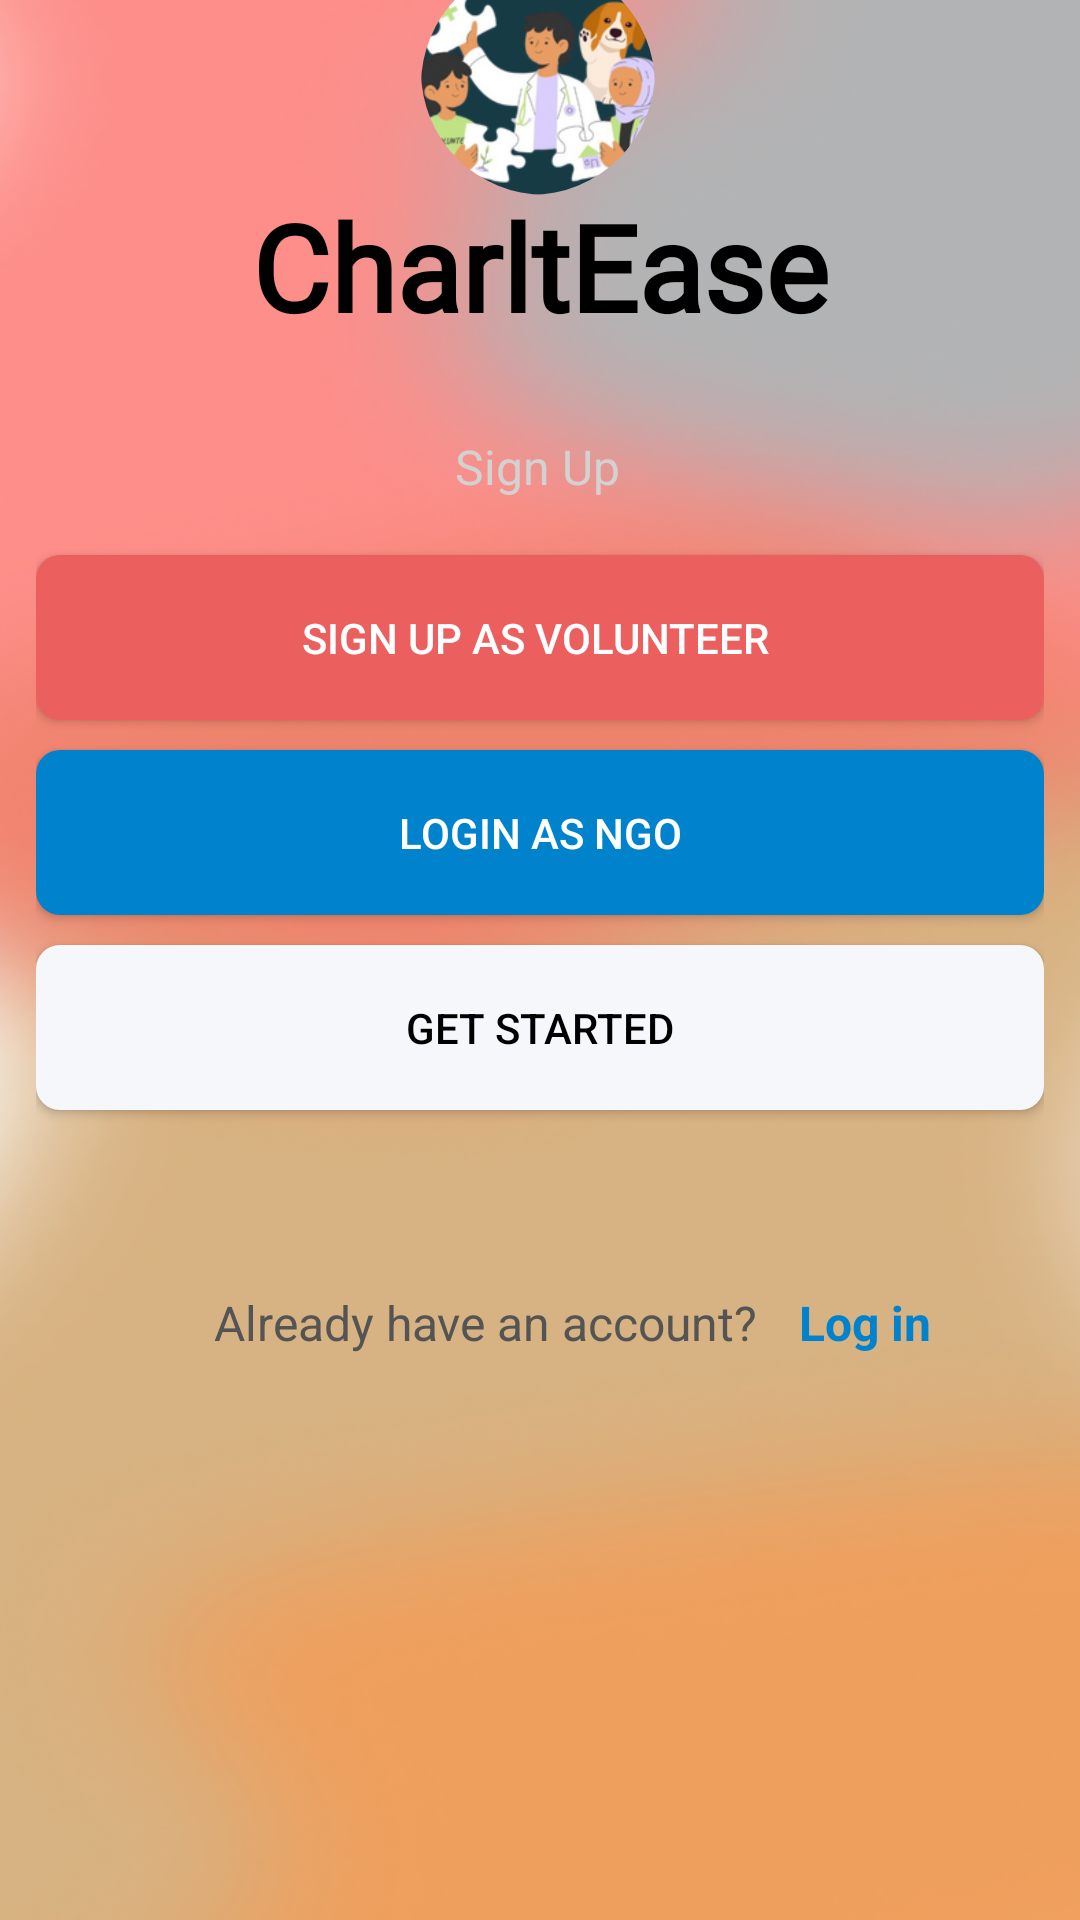

Write the Android layout XML for this screen, with the resource values it uses.
<!-- AndroidManifest.xml: application theme Theme.V4C -->
<!-- res/layout/activity_sign_up_as_page.xml -->
<?xml version="1.0" encoding="utf-8"?>
<androidx.constraintlayout.widget.ConstraintLayout xmlns:android="http://schemas.android.com/apk/res/android"
    xmlns:app="http://schemas.android.com/apk/res-auto"
    xmlns:tools="http://schemas.android.com/tools"
    android:id="@+id/main"
    android:background="@drawable/v4c_background_color"
    android:layout_width="match_parent"
    android:layout_height="match_parent"
    tools:context=".SignUp_As_Page">

    <com.google.android.material.imageview.ShapeableImageView
        android:id="@+id/imageView7"
        android:layout_width="78dp"
        android:layout_height="78dp"
        android:layout_centerInParent="true"
        android:scaleType="centerCrop"
        app:layout_constraintBottom_toTopOf="@+id/textView"
        app:layout_constraintEnd_toEndOf="parent"
        app:layout_constraintHorizontal_bias="0.498"
        app:layout_constraintStart_toStartOf="parent"
        app:layout_constraintTop_toTopOf="parent"
        app:layout_constraintVertical_bias="0.842"
        app:shapeAppearanceOverlay="@style/roundedImageView"
        app:srcCompat="@drawable/v4c_logo" />

    <TextView
        android:id="@+id/textView"
        android:layout_width="match_parent"
        android:layout_height="50dp"
        android:textAlignment="center"
        android:layout_marginBottom="528dp"
        android:fontFamily="@font/poppins_black"
        android:layout_marginHorizontal="20dp"
        android:text="@string/app_name"
        android:textColor="@color/black"
        android:textSize="40sp"
        android:textStyle="bold"
        app:layout_constraintBottom_toBottomOf="parent"
        app:layout_constraintEnd_toEndOf="parent"
        app:layout_constraintHorizontal_bias="0.498"
        app:layout_constraintStart_toStartOf="parent" />

    <TextView
        android:id="@+id/textView5"
        android:layout_width="57dp"
        android:layout_height="24dp"
        android:layout_marginTop="16dp"
        android:text="Sign Up"
        android:textColor="#D3D1D1"
        android:textSize="16sp"
        app:layout_constraintBottom_toBottomOf="parent"
        app:layout_constraintEnd_toEndOf="parent"
        app:layout_constraintStart_toStartOf="parent"
        app:layout_constraintTop_toBottomOf="@+id/textView"
        app:layout_constraintVertical_bias="0.034" />

    <LinearLayout
        android:id="@+id/linearLayout5"
        android:layout_width="match_parent"
        android:layout_marginHorizontal="12dp"
        android:gravity="center"
        android:layout_height="257dp"
        android:layout_marginTop="0dp"
        android:layout_marginBottom="234dp"
        android:orientation="vertical"
        app:layout_constraintBottom_toBottomOf="parent"
        app:layout_constraintEnd_toEndOf="parent"
        app:layout_constraintHorizontal_bias="0.542"
        app:layout_constraintStart_toStartOf="parent"
        app:layout_constraintTop_toBottomOf="@+id/textView5"
        app:layout_constraintVertical_bias="1.0">

        <android.widget.Button
            android:id="@+id/button2"
            android:layout_width="match_parent"
            android:layout_height="55dp"
            android:background="@drawable/first_page_button_style"
            android:text="Sign Up as Volunteer "
            android:textColor="#ffffff"
            tools:layout_editor_abs1oluteY="283dp"
            tools:layout_editor_absoluteX="20dp" />

        <android.widget.Button
            android:id="@+id/button3"
            android:layout_width="match_parent"
            android:layout_height="55dp"
            android:layout_marginTop="10dp"
            android:background="@drawable/button_color_2"
            android:text="Login as NGO"
            android:textColor="#ffffff"
            tools:layout_editor_absoluteX="25dp"
            tools:layout_editor_absoluteY="364dp" />

        <android.widget.Button
            android:id="@+id/button4"
            android:layout_width="match_parent"
            android:layout_height="55dp"
            android:layout_marginTop="10dp"
            android:background="@drawable/button_color_3"
            android:text="Get Started"
            android:textColor="#000000"
            tools:layout_editor_absoluteX="25dp"
            tools:layout_editor_absoluteY="433dp" />

    </LinearLayout>

    <LinearLayout
        android:id="@+id/linearLayout3"
        android:layout_width="383dp"
        android:layout_height="42dp"
        android:layout_marginBottom="168dp"
        android:orientation="horizontal"
        app:layout_constraintBottom_toBottomOf="parent"
        app:layout_constraintEnd_toEndOf="parent"
        app:layout_constraintHorizontal_bias="0.571"
        app:layout_constraintStart_toStartOf="parent"
        app:layout_constraintTop_toBottomOf="@+id/linearLayout5"
        app:layout_constraintVertical_bias="1.0">

        <TextView
            android:id="@+id/textView3"
            android:layout_width="185dp"
            android:layout_height="24dp"
            android:layout_marginStart="84dp"
            android:layout_marginBottom="52dp"
            android:text="Already have an account?"
            android:textColor="#545454"
            android:textSize="16sp" />

        <TextView
            android:id="@+id/textView4"
            android:layout_width="52dp"
            android:layout_height="24dp"
            android:layout_marginStart="10dp"
            android:layout_marginEnd="84dp"
            android:layout_marginBottom="28dp"
            android:text="Log in"
            android:textColor="#0082CD"
            android:textSize="16sp"
            android:textStyle="bold" />

    </LinearLayout>
</androidx.constraintlayout.widget.ConstraintLayout>
<!-- resources referenced by this layout -->
<resources>
  <color name="black">#000000</color>
  <!-- drawable button_color_2 (drawable) -->
  <?xml version="1.0" encoding="utf-8"?>
  <shape xmlns:android="http://schemas.android.com/apk/res/android">
      <corners android:radius="8dp"/>
      <solid android:color="@color/blue_primary"/>
  
  </shape>
  <!-- drawable button_color_3 (drawable) -->
  <?xml version="1.0" encoding="utf-8"?>
  <shape xmlns:android="http://schemas.android.com/apk/res/android">
      <corners android:radius="8dp"/>
      <solid android:color="#F6F7FA"/>
  </shape>
  <!-- drawable first_page_button_style (drawable) -->
  <?xml version="1.0" encoding="utf-8"?>
  <shape xmlns:android="http://schemas.android.com/apk/res/android">
      <corners android:radius="8dp"/>
      <solid android:color="#EC5F5F"/>
  
  </shape>
  <!-- drawable v4c_background_color: png bitmap (drawable, 160747 bytes) -->
  <!-- drawable v4c_logo: png bitmap (drawable, 239458 bytes) -->
  <string name="app_name">CharltEase</string>
  <style name="roundedImageView">
          <item name="cornerFamily">rounded</item>
          <item name="cornerSize">53%</item>
      </style>
  <style name="Theme.V4C" parent="Base.Theme.V4C" />
  <color name="blue_primary">#0082CD</color>
  <style name="Base.Theme.V4C" parent="Theme.Material3.DayNight.NoActionBar">
          
  
           <item name="colorPrimary">@color/red_accent</item>
          <item name="colorPrimaryVariant">@color/blue_primary</item>
          <item name="colorOnPrimary">@color/white</item>
      </style>
  <color name="red_accent">#EC5F5F</color>
  <color name="white">#FFFFFF</color>
</resources>
